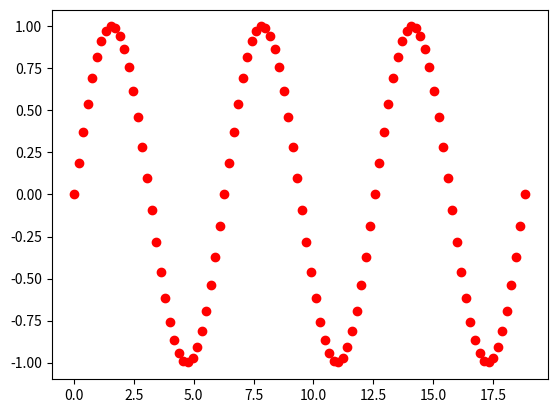

Source code (Python):
import matplotlib.pyplot as plt
import numpy as np

x = np.linspace(0, 6*np.pi, 100)
y = np.sin(x)

plt.ion()

fig = plt.figure()
ax = fig.add_subplot(111)
line1, = ax.plot(x, y, 'ro')

for phase in np.linspace(0, 10*np.pi, 500):
    line1.set_ydata(np.sin(x + phase))
    fig.canvas.draw()
    fig.canvas.flush_events()